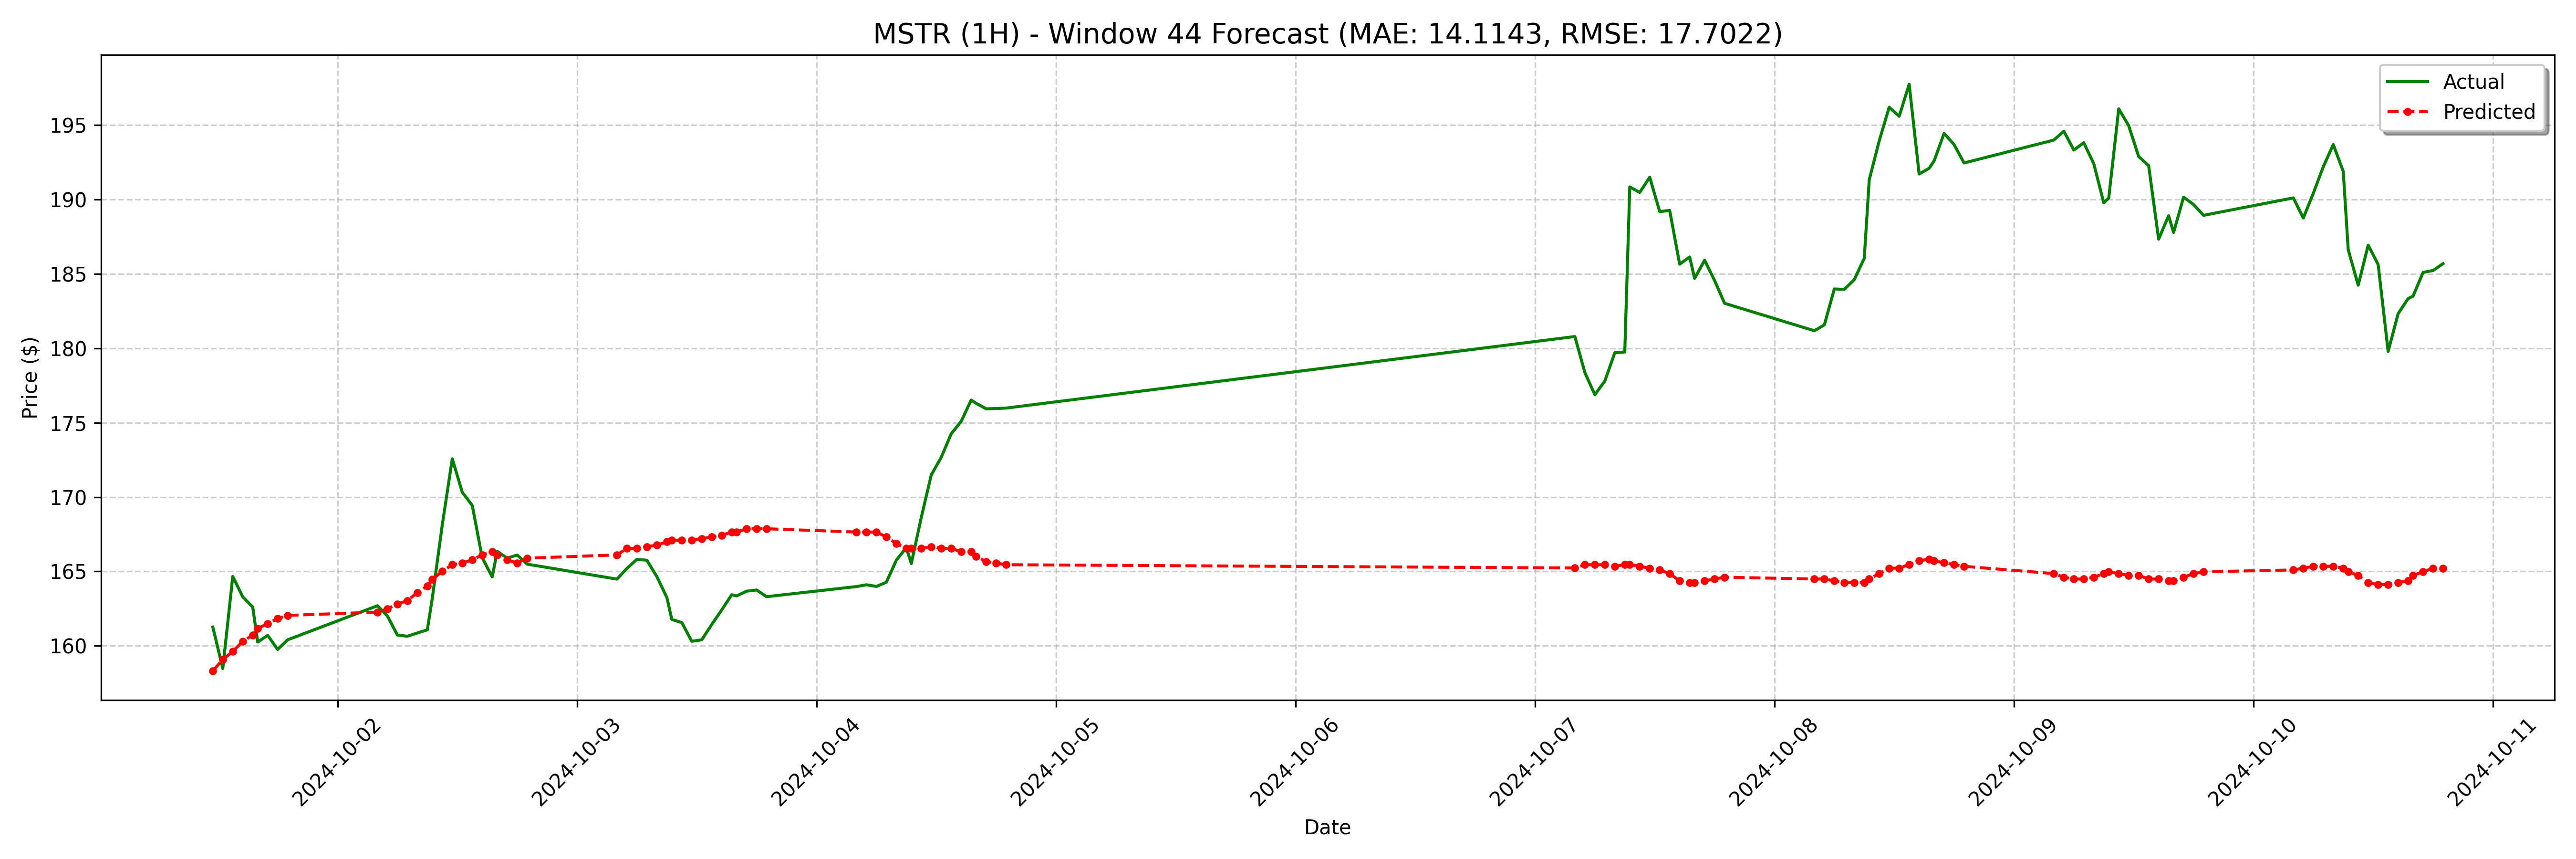

The data file committed next to this chart (first rows):
date, actual, forecast
2024-10-01 11:30:00-04:00, 161.3, 158.3
2024-10-01 12:30:00-04:00, 158.5, 159.1
2024-10-01 13:30:00-04:00, 164.7, 159.6
2024-10-01 14:30:00-04:00, 163.3, 160.3
2024-10-01 15:30:00-04:00, 162.6, 160.7
2024-10-01 16:00:00-04:00, 160.2, 161.2
2024-10-01 17:00:00-04:00, 160.7, 161.5
2024-10-01 18:00:00-04:00, 159.8, 161.8
2024-10-01 19:00:00-04:00, 160.4, 162
2024-10-02 04:00:00-04:00, 162.7, 162.3
2024-10-02 05:00:00-04:00, 162.0, 162.5
2024-10-02 06:00:00-04:00, 160.7, 162.8
2024-10-02 07:00:00-04:00, 160.6, 163
2024-10-02 08:00:00-04:00, 160.9, 163.6
2024-10-02 09:00:00-04:00, 161.1, 164
2024-10-02 09:30:00-04:00, 163.2, 164.5
2024-10-02 10:30:00-04:00, 168.1, 165
2024-10-02 11:30:00-04:00, 172.6, 165.4
2024-10-02 12:30:00-04:00, 170.3, 165.6
2024-10-02 13:30:00-04:00, 169.4, 165.8
2024-10-02 14:30:00-04:00, 165.9, 166.1
2024-10-02 15:30:00-04:00, 164.6, 166.3
2024-10-02 16:00:00-04:00, 166.3, 166.1
2024-10-02 17:00:00-04:00, 165.9, 165.8
2024-10-02 18:00:00-04:00, 166.1, 165.6
2024-10-02 19:00:00-04:00, 165.5, 165.9
2024-10-03 04:00:00-04:00, 164.5, 166.1
2024-10-03 05:00:00-04:00, 165.2, 166.5
2024-10-03 06:00:00-04:00, 165.8, 166.5
2024-10-03 07:00:00-04:00, 165.8, 166.7
2024-10-03 08:00:00-04:00, 164.7, 166.8
2024-10-03 09:00:00-04:00, 163.2, 167
2024-10-03 09:30:00-04:00, 161.8, 167.1
2024-10-03 10:30:00-04:00, 161.6, 167.1
2024-10-03 11:30:00-04:00, 160.3, 167.1
2024-10-03 12:30:00-04:00, 160.4, 167.2
2024-10-03 13:30:00-04:00, 161.4, 167.3
2024-10-03 14:30:00-04:00, 162.4, 167.4
2024-10-03 15:30:00-04:00, 163.4, 167.6
2024-10-03 16:00:00-04:00, 163.3, 167.6
2024-10-03 17:00:00-04:00, 163.7, 167.9
2024-10-03 18:00:00-04:00, 163.7, 167.9
2024-10-03 19:00:00-04:00, 163.3, 167.9
2024-10-04 04:00:00-04:00, 164, 167.6
2024-10-04 05:00:00-04:00, 164.1, 167.6
2024-10-04 06:00:00-04:00, 164, 167.6
2024-10-04 07:00:00-04:00, 164.3, 167.3
2024-10-04 08:00:00-04:00, 165.8, 166.9
2024-10-04 09:00:00-04:00, 166.6, 166.5
2024-10-04 09:30:00-04:00, 165.5, 166.5
2024-10-04 10:30:00-04:00, 168.6, 166.5
2024-10-04 11:30:00-04:00, 171.5, 166.7
2024-10-04 12:30:00-04:00, 172.7, 166.5
2024-10-04 13:30:00-04:00, 174.2, 166.5
2024-10-04 14:30:00-04:00, 175.1, 166.3
2024-10-04 15:30:00-04:00, 176.5, 166.3
2024-10-04 16:00:00-04:00, 176.3, 166
2024-10-04 17:00:00-04:00, 175.9, 165.7
2024-10-04 18:00:00-04:00, 175.9, 165.6
2024-10-04 19:00:00-04:00, 176, 165.4
... 68 more rows
